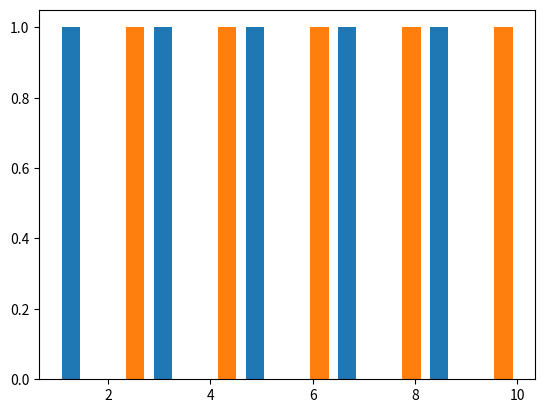

Source code (Python):
def plot():
    try:
        import pandas as pd
        import numpy as np
        import matplotlib.pyplot as plt
    except ModuleNotFoundError:
        return

    plt.hist(np.array([[1, 2], [3, 4], [5, 6], [7, 8], [9, 10]]))
    plt.show()


plot()
